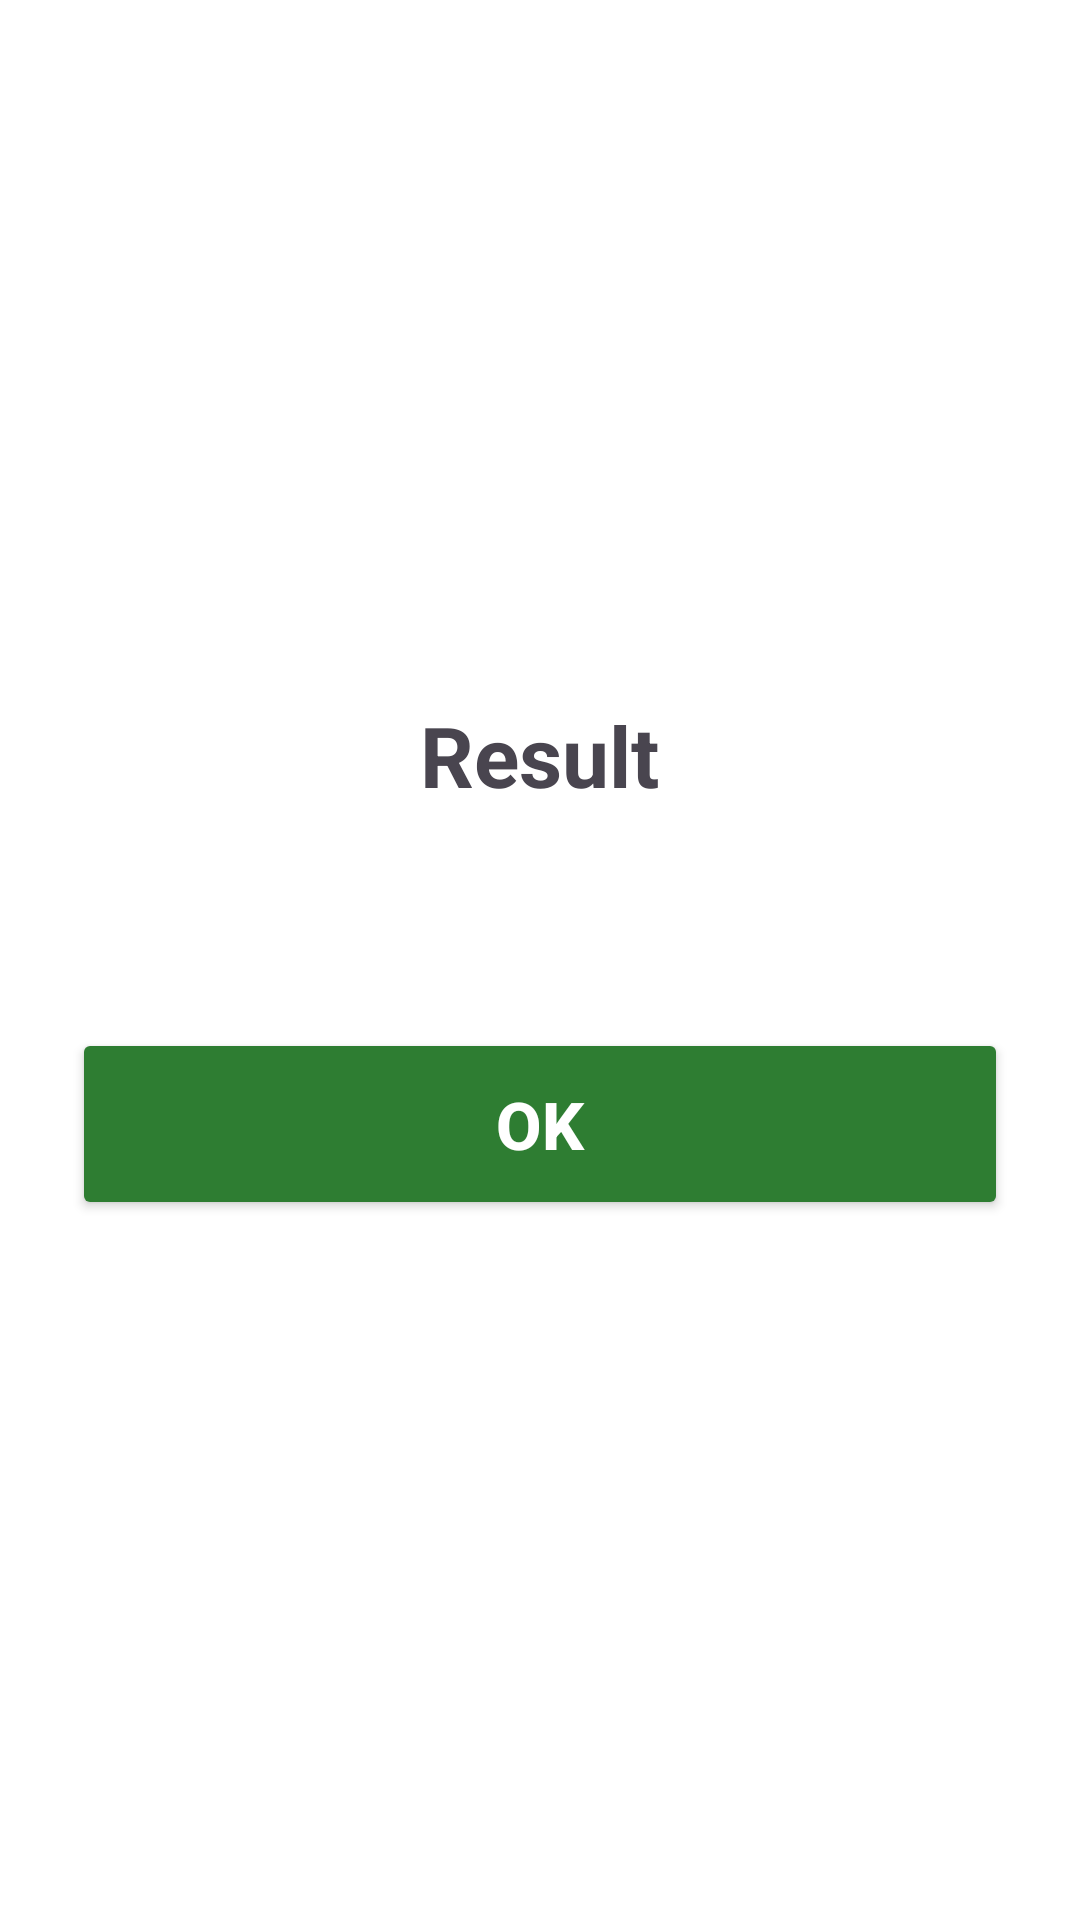

Here is an Android app screen rendered from its layout file. Give the layout XML and the strings, colors and styles it references.
<!-- AndroidManifest.xml: application theme Theme.SeniorAntiScam -->
<!-- res/layout/activity_result.xml -->
<LinearLayout
    xmlns:android="http://schemas.android.com/apk/res/android"
    android:orientation="vertical"
    android:gravity="center"
    android:padding="24dp"
    android:background="#FFFFFF"
    android:layout_width="match_parent"
    android:layout_height="match_parent">

    <TextView
        android:id="@+id/txtResult"
        android:text="Result"
        android:textSize="28sp"
        android:textStyle="bold"
        android:layout_marginBottom="16dp"
        android:layout_width="wrap_content"
        android:layout_height="wrap_content"/>

    <TextView
        android:id="@+id/txtMessage"
        android:textSize="18sp"
        android:layout_marginBottom="32dp"
        android:layout_width="match_parent"
        android:layout_height="wrap_content"/>

    <Button
        android:id="@+id/btnAction"
        android:text="OK"
        android:textStyle="bold"
        android:textColor="#FFFFFF"
        android:backgroundTint="#2E7D32"
        android:textSize="22sp"
        android:minHeight="64dp"
        android:layout_width="match_parent"
        android:layout_height="wrap_content"/>

</LinearLayout>
<!-- resources referenced by this layout -->
<resources>
  <style name="Theme.SeniorAntiScam" parent="Base.Theme.SeniorAntiScam" />
  <style name="Base.Theme.SeniorAntiScam" parent="Theme.Material3.DayNight.NoActionBar">
          
          
      </style>
</resources>
